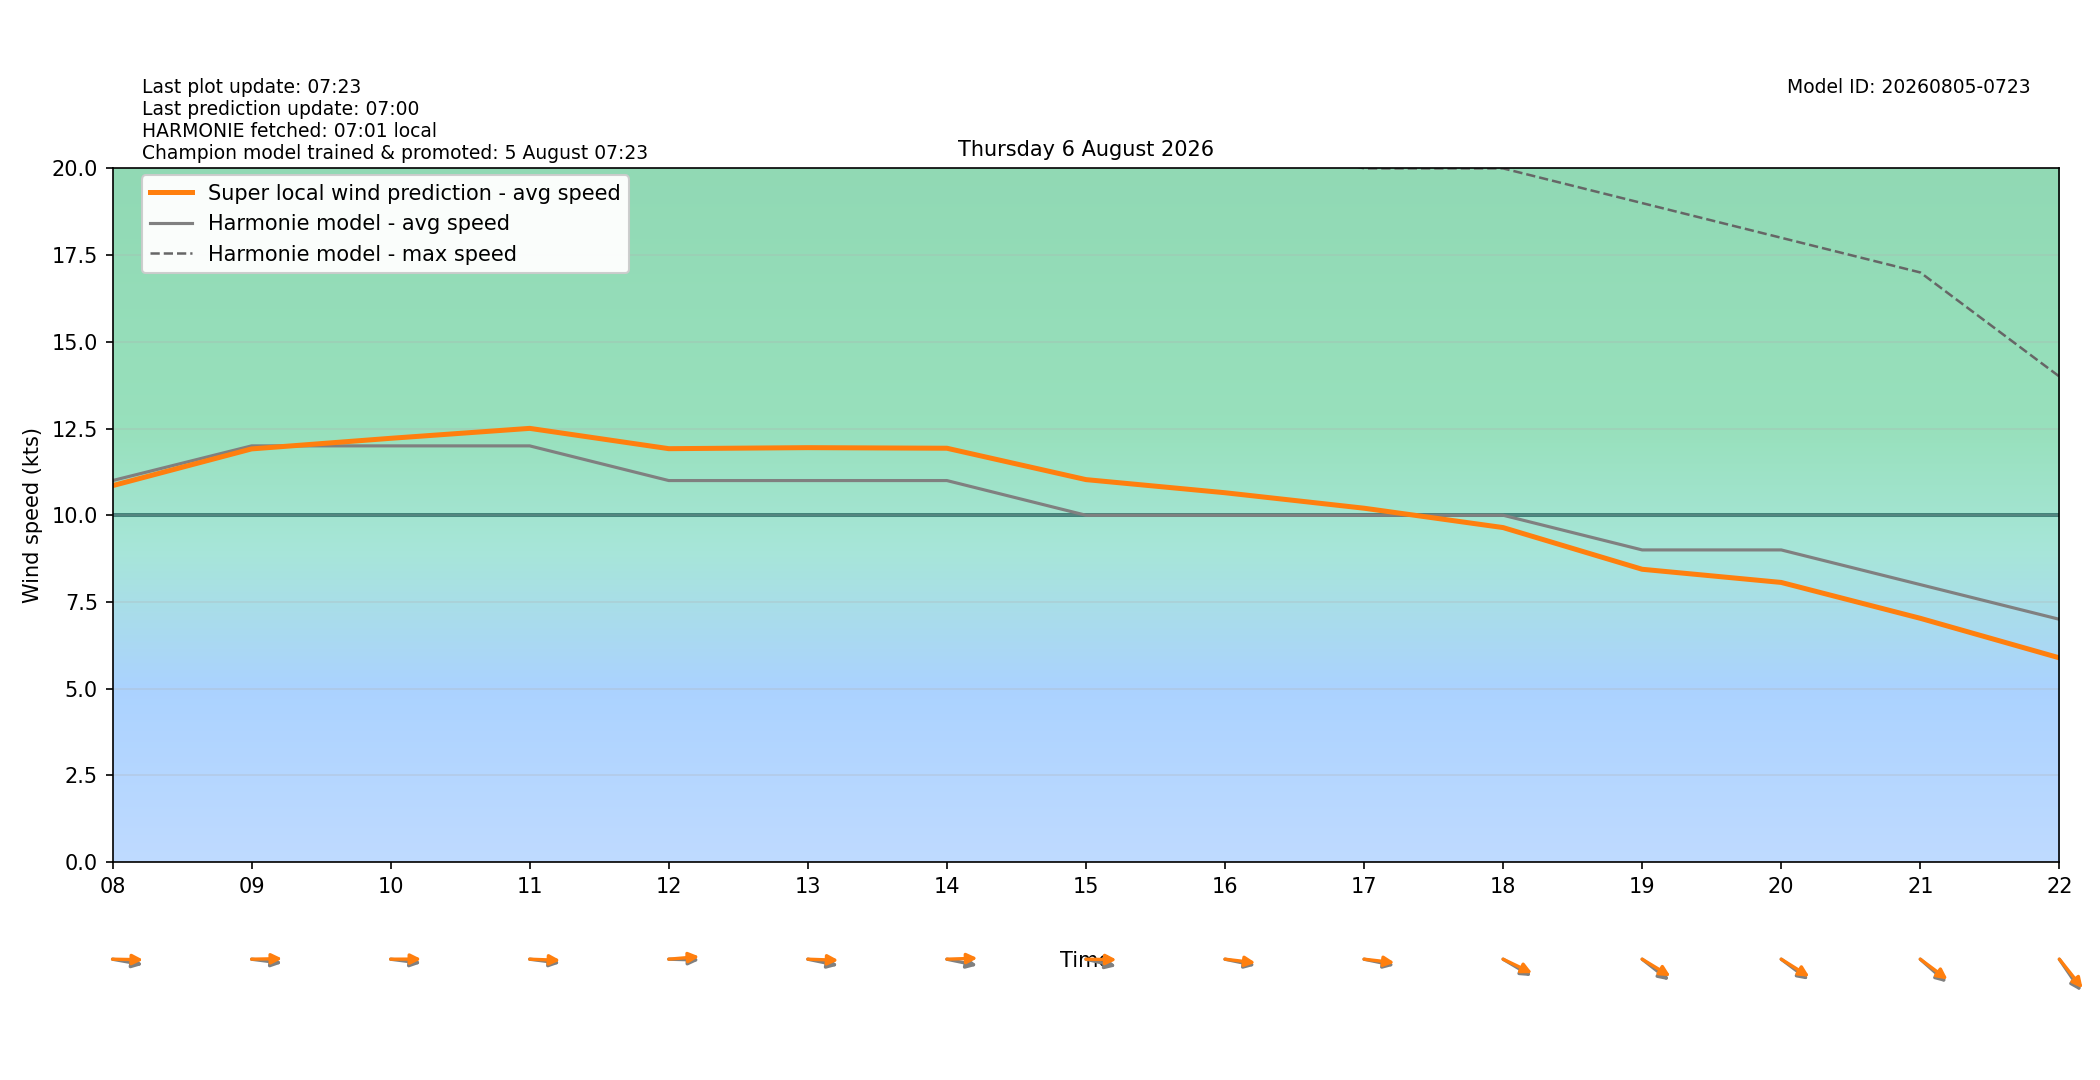

Source data for this figure (header and first rows):
target_time_utc, target_time_local, hour_utc, hour_local, forecast_wind_speed, forecast_wind_min, forecast_wind_max, lstm_pred_wind_speed, delta_speed_lstm_minus_forecast, forecast_wind_dir_deg, lstm_pred_wind_dir_deg, delta_dir_lstm_minus_forecast
2026-08-05T22:00:00Z, 2026-08-06T00:00:00+0200, 22, 00, 12.0, 12.0, 21.0, 11.29, -0.7118, 241.0, 237.9, -3.108
2026-08-05T23:00:00Z, 2026-08-06T01:00:00+0200, 23, 01, 5.0, 5.0, 21.0, 4.96, -0.03955, 302.0, 296.7, -5.285
2026-08-06T00:00:00Z, 2026-08-06T02:00:00+0200, 00, 02, 6.0, 6.0, 9.0, 4.137, -1.863, 316.0, 309.3, -6.707
2026-08-06T01:00:00Z, 2026-08-06T03:00:00+0200, 01, 03, 7.0, 7.0, 11.0, 5.149, -1.851, 308.0, 302.3, -5.712
2026-08-06T02:00:00Z, 2026-08-06T04:00:00+0200, 02, 04, 6.0, 6.0, 11.0, 4.838, -1.162, 310.0, 305.1, -4.876
2026-08-06T03:00:00Z, 2026-08-06T05:00:00+0200, 03, 05, 6.0, 6.0, 9.0, 5.227, -0.7728, 285.0, 279.7, -5.278
2026-08-06T04:00:00Z, 2026-08-06T06:00:00+0200, 04, 06, 7.0, 7.0, 11.0, 6.725, -0.2753, 268.0, 260.9, -7.112
2026-08-06T05:00:00Z, 2026-08-06T07:00:00+0200, 05, 07, 9.0, 9.0, 16.0, 8.882, -0.1181, 268.0, 261.1, -6.904
2026-08-06T06:00:00Z, 2026-08-06T08:00:00+0200, 06, 08, 11.0, 11.0, 21.0, 10.85, -0.1469, 277.0, 270.7, -6.267
2026-08-06T07:00:00Z, 2026-08-06T09:00:00+0200, 07, 09, 12.0, 12.0, 22.0, 11.91, -0.08732, 275.0, 269.3, -5.745
2026-08-06T08:00:00Z, 2026-08-06T10:00:00+0200, 08, 10, 12.0, 12.0, 23.0, 12.22, 0.2183, 275.0, 269.9, -5.143
2026-08-06T09:00:00Z, 2026-08-06T11:00:00+0200, 09, 11, 12.0, 12.0, 24.0, 12.5, 0.5048, 275.0, 271.5, -3.549
2026-08-06T10:00:00Z, 2026-08-06T12:00:00+0200, 10, 12, 11.0, 11.0, 23.0, 11.92, 0.9192, 271.0, 266.7, -4.336
2026-08-06T11:00:00Z, 2026-08-06T13:00:00+0200, 11, 13, 11.0, 11.0, 23.0, 11.95, 0.9487, 278.0, 271.4, -6.623
2026-08-06T12:00:00Z, 2026-08-06T14:00:00+0200, 12, 14, 11.0, 11.0, 23.0, 11.93, 0.9319, 278.0, 268.7, -9.292
2026-08-06T13:00:00Z, 2026-08-06T15:00:00+0200, 13, 15, 10.0, 10.0, 22.0, 11.03, 1.027, 279.0, 270.6, -8.367
2026-08-06T14:00:00Z, 2026-08-06T16:00:00+0200, 14, 16, 10.0, 10.0, 21.0, 10.65, 0.6491, 278.0, 274.6, -3.44
2026-08-06T15:00:00Z, 2026-08-06T17:00:00+0200, 15, 17, 10.0, 10.0, 20.0, 10.2, 0.2028, 278.0, 274.4, -3.571
2026-08-06T16:00:00Z, 2026-08-06T18:00:00+0200, 16, 18, 10.0, 10.0, 20.0, 9.644, -0.3558, 292.0, 288, -4.011
2026-08-06T17:00:00Z, 2026-08-06T19:00:00+0200, 17, 19, 9.0, 9.0, 19.0, 8.442, -0.558, 298.0, 292.3, -5.658
2026-08-06T18:00:00Z, 2026-08-06T20:00:00+0200, 18, 20, 9.0, 9.0, 18.0, 8.063, -0.9374, 297.0, 293, -4.039
2026-08-06T19:00:00Z, 2026-08-06T21:00:00+0200, 19, 21, 8.0, 8.0, 17.0, 7.029, -0.9715, 301.0, 296.8, -4.15
2026-08-06T20:00:00Z, 2026-08-06T22:00:00+0200, 20, 22, 7.0, 7.0, 14.0, 5.889, -1.111, 315.0, 310.5, -4.531
2026-08-06T21:00:00Z, 2026-08-06T23:00:00+0200, 21, 23, 6.0, 6.0, 13.0, 5.003, -0.9966, 326.0, 322.2, -3.797
